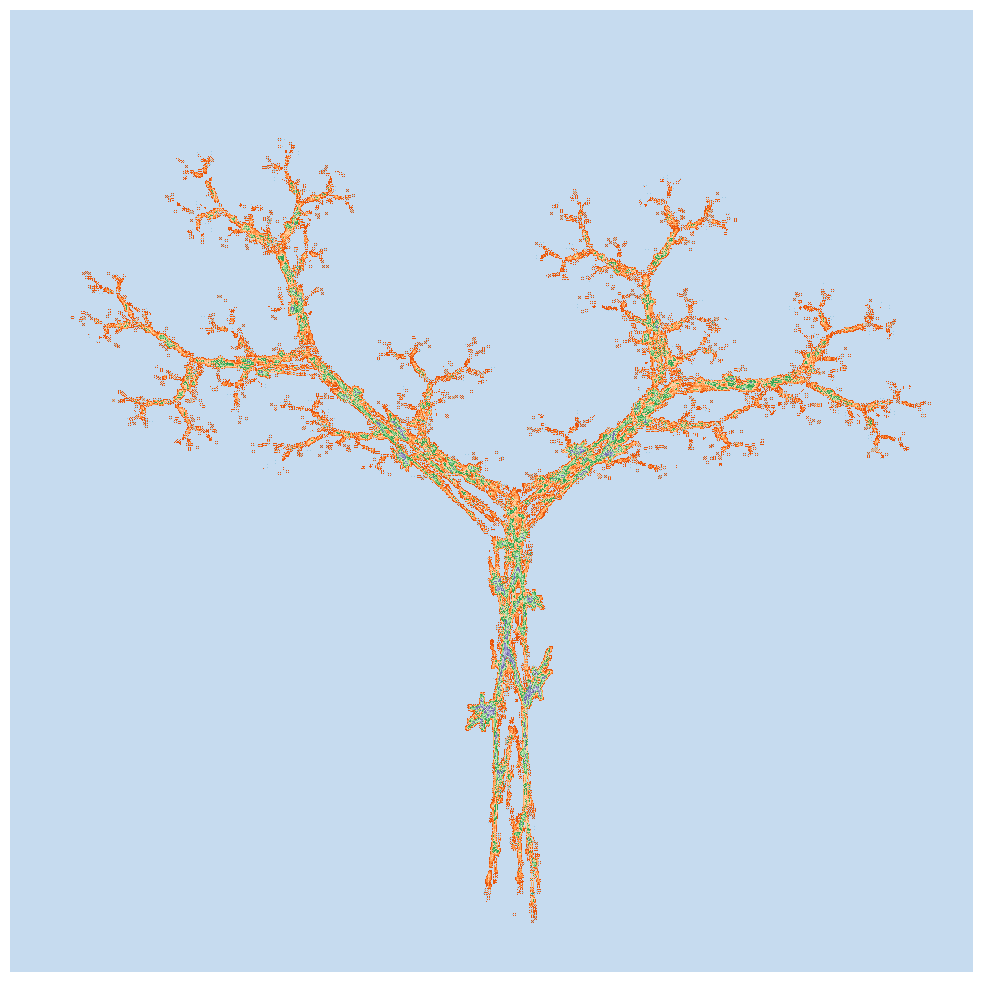
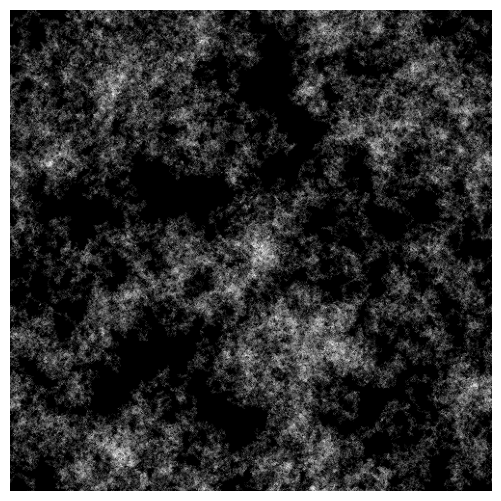
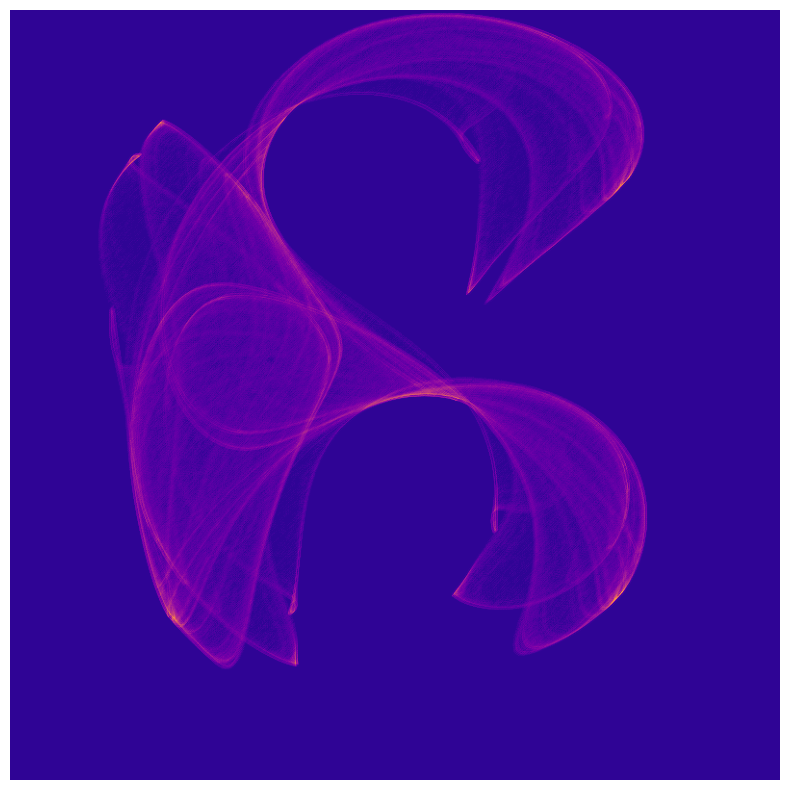
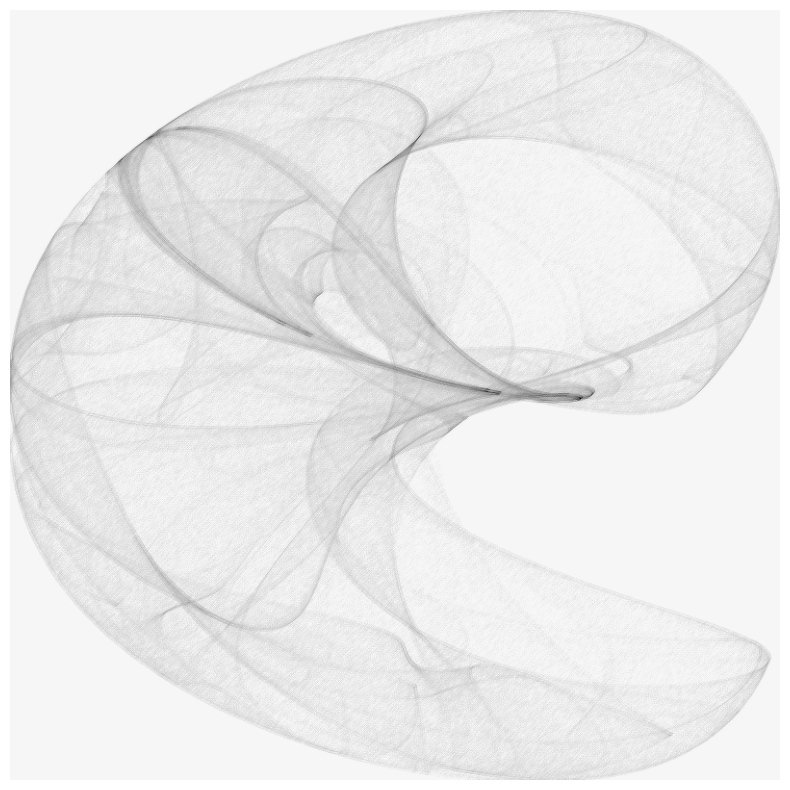
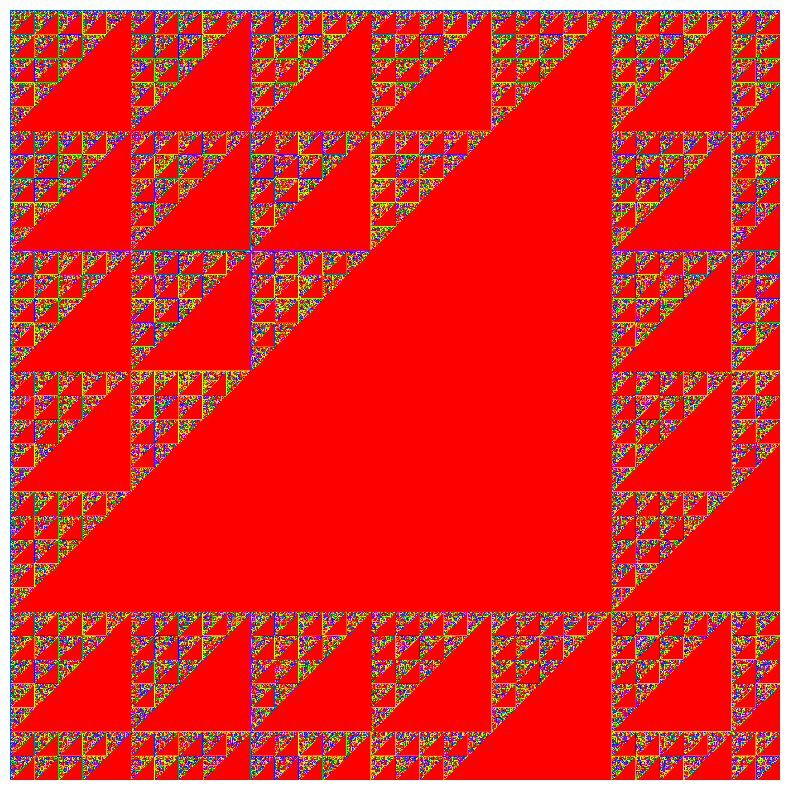
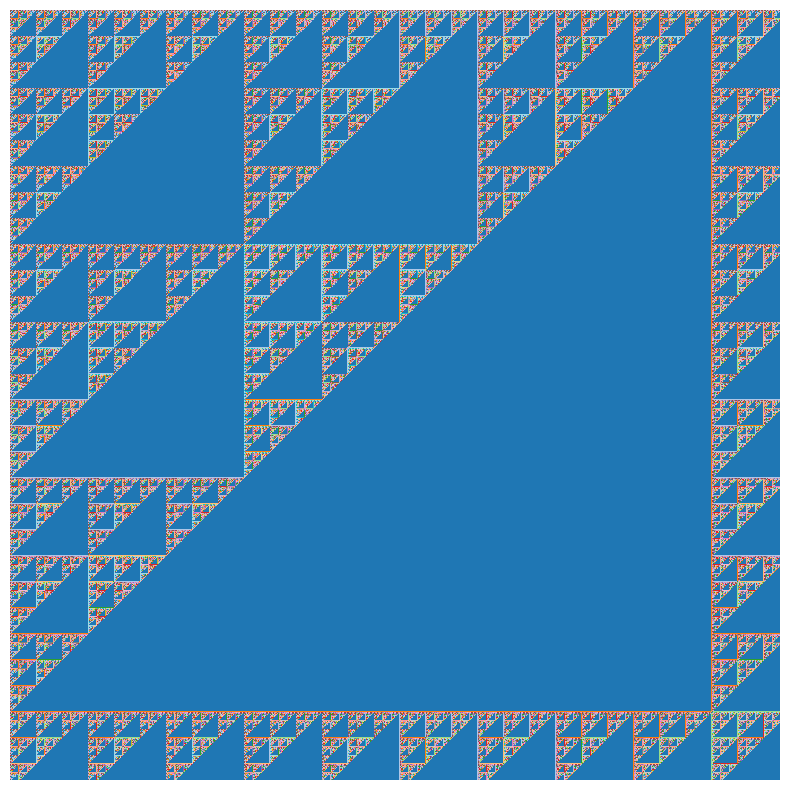

Python code for these plots, in order:
import math
from functools import partial
import matplotlib.pyplot as plt
import numpy as np
from scipy import ndimage


# Generally all these are after http://paulbourke.net/fractals/


def pointstep(size, n, fx, fy, w=2, exp=.5):
    ctr = np.zeros(shape=(size, size), dtype='uint16')
    cx, cy = .1, .2
    mv = 0
    for i in range(n):
        nx, ny = fx(cx, cy), fy(cx, cy)
        px = int((nx + w) / (2*w) * size)
        py = int((ny + w) / (2*w) * size)
        if 0 <= px < size and 0 <= py < size:
            ctr[py][px] += 1
            if ctr[py][px] > mv:
                mv = ctr[py][px]
        cx, cy = nx, ny
    pix = np.zeros(shape=(size, size), dtype='float')
    for y in range(size):
        for x in range(size):
            pix[size-x-1][size-y-1] = math.pow(ctr[y][x] / mv, exp)
    mat = [[.1, -.1, .5], [-.1, .2, -.1], [.5, -.1, .1]]
    return ndimage.convolve(pix, mat)


def dejong(size, n, a, b, c, d):
    def f1(cx, cy):
        return math.sin(a * cy) + math.cos(b * cx)

    def f2(cx, cy):
        return math.sin(c * cx) + math.cos(d * cy)

    return pointstep(size, n, f1, f2)


def clifford(size, n, a, b, c, d):

    def f1(cx, cy):
        return math.sin(a * cy) + c * math.cos(a * cx)

    def f2(cx, cy):
        return math.sin(b * cx) + d * math.cos(b * cy)

    return pointstep(size, n, f1, f2)


def move(x, y, size, step=1):
    nx = x + np.random.randint(-step, step + 1)
    ny = y + np.random.randint(-step, step + 1)
    nx = nx % size
    ny = ny % size
    if nx < 0:
        nx += size
    if ny < 0:
        ny += size
    return nx, ny


def avalanche_world(size, n, step=2, prob=0.3, pf=None):
    if pf is None:
        def pf():
            return np.random.uniform(0, 1)
    ctr = np.zeros(shape=(size, size), dtype='uint16')
    x = size // 2
    y = size // 2
    for i in range(n):
        ctr[y][x] += 1
        nx, ny = move(x, y, size, 1)
        if ctr[y][x] > ctr[ny][nx]:
            if (ctr[y][x] - ctr[ny][nx]) * prob > pf():
                ctr[ny][nx] += 1
                ctr[y][x] -= 1
                x, y = move(nx, ny, size, step)
    return ctr


def ifs(size, n, tbl_, exp=0.2):
    ctr = np.zeros(shape=(size, size), dtype='uint16')
    cx, cy, mv = 1, 1, 0
    for i in range(n):
        a, b, c, d, e, f = tbl_[np.random.randint(0, len(tbl_))]
        nx = a * cx + b * cy + e
        ny = c * cx + d * cy + f
        px = int(abs(nx) * size)
        py = int(abs(ny) * size)
        if 0 <= px < size and 0 <= py < size:
            ctr[py][px] += 1
            if ctr[py][px] > mv:
                mv = ctr[py][px]
        cx, cy = nx, ny
    pix = np.zeros(shape=(size, size), dtype='float')
    for y in range(size):
        for x in range(size):
            pix[size - y - 1][x] = math.pow(ctr[y][x] / mv, exp)
    mat = [[.3, -.1, .3], [-.1, .2, -.1], [.3, -.1, .3]]
    return ndimage.convolve(pix, mat)


def pascal(size, n=2):
    tri = np.ones(shape=(size, size), dtype='uint8')
    for row in range(1, size):
        for col in range(1, size):
            tri[row][col] = (tri[row-1][col] + tri[row][col-1]) % n
    return tri


def display(img, info, cmap='gray_r'):
    print(info)
    w = img.shape[1]
    h = img.shape[0]
    plt.figure(figsize=((w / 80), (h / 80)), dpi=80)
    plt.axis('off')
    plt.imshow(img, cmap=cmap)
    plt.show()


if __name__ == "__main__":
    tbl = [  # http://paulbourke.net/fractals/ifs_tree_a/
       (0.1950, -0.4880, 0.3440, 0.4430, 0.4431, 0.2452),
       (0.4620, 0.4140, -0.2520, 0.3610, 0.2511, 0.5692),
       (-0.6370, 0, 0, 0.5010, 0.8562, 0.2512),
       (-0.0350, 0.0700, -0.4690, 0.0220, 0.4884, 0.5069),
       (-0.0580, -0.0700, 0.4530, -0.1111, 0.5976, 0.0969)
    ]
    display(ifs(1000, 100000, tbl), "IFS Tree", cmap="tab20c")
    display(avalanche_world(500, 500000, 1, prob=0.3,
                            pf=partial(np.random.exponential, .5)),
            "Avalanche", cmap="gray")
    display(clifford(800, 1000000, -1.4, 1.6, 1.0, 0.7),
            "Clifford", cmap="plasma")
    display(dejong(800, 1000000, 1.4, -2.3, 2.4, -2.1), "DeJong")
    display(pascal(800, 5), "Pascal", cmap="prism")
    display(pascal(800, 3), "Pascal", cmap="tab20")
